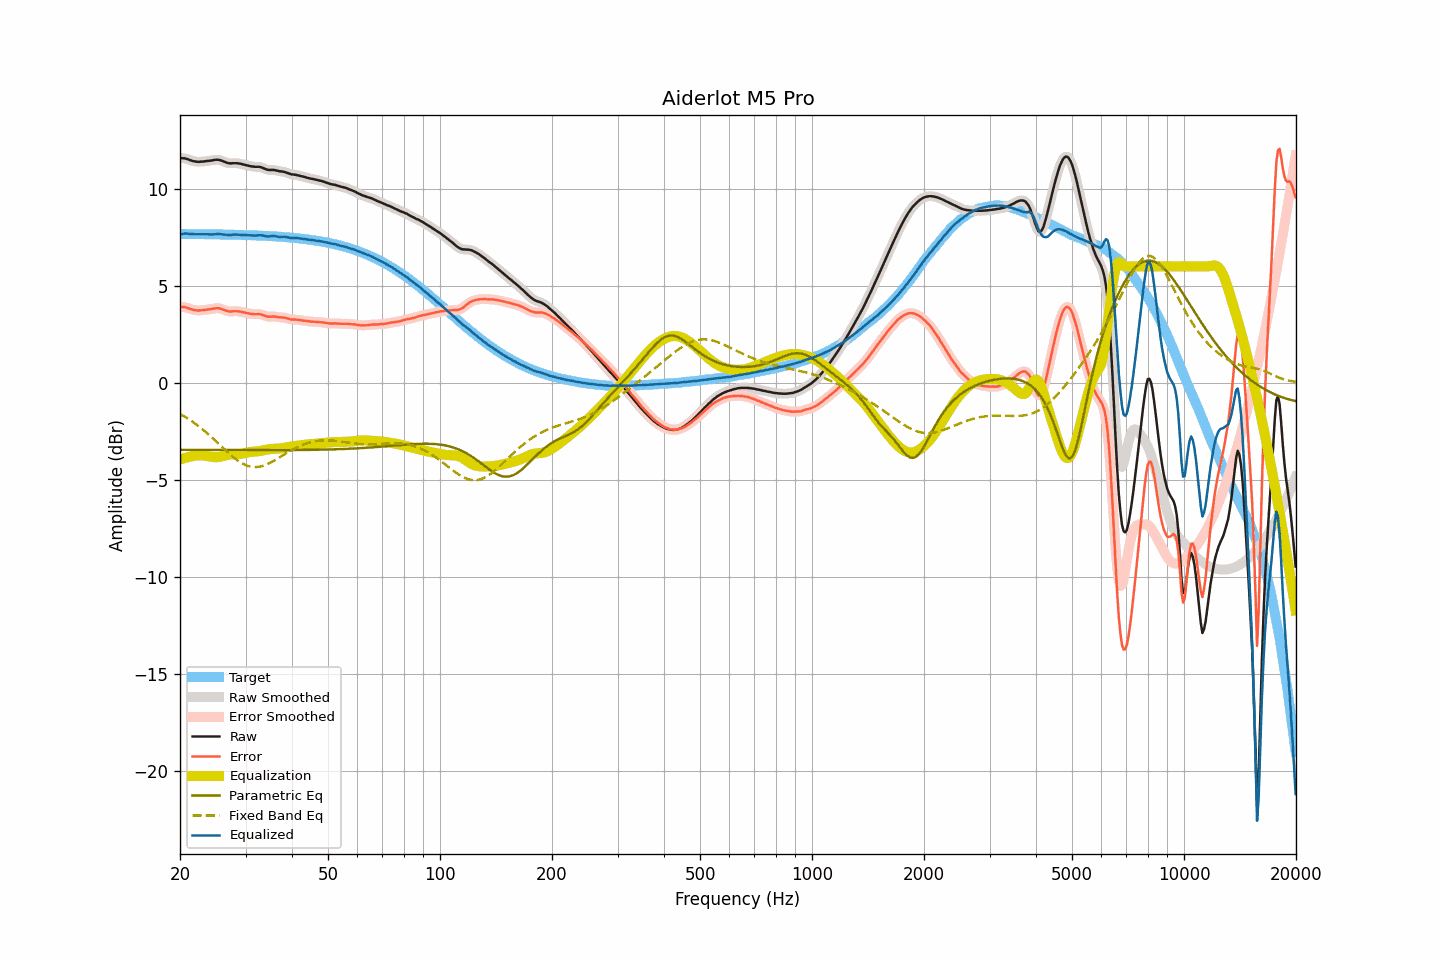

The file beside this chart, header and first rows:
frequency, raw, smoothed, error, error_smoothed, equalization, parametric_eq, fixed_band_eq, equalized_raw, equalized_smoothed, target
20.00, 11.58, 11.58, 3.92, 3.91, -3.94, -3.45, -1.60, 7.64, 7.63, 7.66
20.20, 11.57, 11.57, 3.91, 3.91, -3.92, -3.45, -1.65, 7.65, 7.66, 7.66
20.40, 11.56, 11.57, 3.90, 3.90, -3.89, -3.45, -1.70, 7.67, 7.67, 7.66
20.61, 11.56, 11.55, 3.90, 3.89, -3.87, -3.45, -1.75, 7.69, 7.68, 7.66
20.81, 11.53, 11.53, 3.87, 3.87, -3.85, -3.45, -1.80, 7.68, 7.68, 7.66
21.02, 11.51, 11.51, 3.85, 3.85, -3.83, -3.45, -1.85, 7.68, 7.68, 7.66
21.23, 11.47, 11.47, 3.81, 3.82, -3.81, -3.45, -1.90, 7.66, 7.67, 7.66
21.44, 11.45, 11.45, 3.79, 3.79, -3.79, -3.45, -1.96, 7.66, 7.65, 7.66
21.66, 11.42, 11.42, 3.76, 3.76, -3.77, -3.45, -2.02, 7.65, 7.65, 7.66
21.87, 11.40, 11.40, 3.74, 3.74, -3.75, -3.45, -2.08, 7.65, 7.65, 7.66
22.09, 11.39, 11.39, 3.73, 3.73, -3.74, -3.45, -2.14, 7.65, 7.65, 7.66
22.31, 11.38, 11.38, 3.72, 3.73, -3.73, -3.45, -2.20, 7.65, 7.65, 7.65
22.54, 11.38, 11.38, 3.73, 3.73, -3.73, -3.45, -2.26, 7.65, 7.65, 7.65
22.76, 11.39, 11.38, 3.74, 3.73, -3.73, -3.45, -2.33, 7.66, 7.65, 7.65
22.99, 11.39, 11.39, 3.74, 3.74, -3.74, -3.45, -2.39, 7.65, 7.65, 7.65
23.22, 11.40, 11.40, 3.75, 3.75, -3.75, -3.45, -2.46, 7.65, 7.65, 7.65
23.45, 11.41, 11.41, 3.76, 3.76, -3.76, -3.45, -2.53, 7.65, 7.65, 7.65
23.69, 11.42, 11.42, 3.77, 3.77, -3.77, -3.45, -2.60, 7.65, 7.65, 7.65
23.92, 11.43, 11.43, 3.78, 3.78, -3.79, -3.45, -2.68, 7.64, 7.64, 7.65
24.16, 11.44, 11.44, 3.79, 3.79, -3.80, -3.45, -2.75, 7.64, 7.64, 7.65
24.40, 11.45, 11.45, 3.80, 3.81, -3.81, -3.45, -2.83, 7.64, 7.64, 7.65
24.65, 11.47, 11.47, 3.82, 3.82, -3.82, -3.45, -2.90, 7.64, 7.64, 7.64
24.89, 11.48, 11.48, 3.84, 3.84, -3.83, -3.46, -2.98, 7.65, 7.65, 7.64
25.14, 11.49, 11.48, 3.85, 3.84, -3.83, -3.46, -3.06, 7.66, 7.65, 7.64
25.39, 11.48, 11.48, 3.84, 3.84, -3.82, -3.46, -3.13, 7.66, 7.66, 7.64
25.65, 11.46, 11.46, 3.82, 3.82, -3.81, -3.46, -3.21, 7.65, 7.65, 7.64
25.91, 11.44, 11.43, 3.80, 3.80, -3.79, -3.46, -3.29, 7.65, 7.64, 7.64
26.16, 11.40, 11.40, 3.76, 3.77, -3.77, -3.46, -3.37, 7.63, 7.64, 7.64
26.43, 11.37, 11.37, 3.74, 3.73, -3.74, -3.46, -3.45, 7.63, 7.63, 7.63
26.69, 11.34, 11.34, 3.71, 3.70, -3.72, -3.46, -3.52, 7.62, 7.62, 7.63
26.96, 11.31, 11.31, 3.68, 3.68, -3.70, -3.46, -3.60, 7.61, 7.61, 7.63
27.23, 11.30, 11.30, 3.67, 3.67, -3.69, -3.46, -3.67, 7.61, 7.61, 7.63
27.50, 11.30, 11.30, 3.67, 3.67, -3.68, -3.46, -3.75, 7.62, 7.62, 7.63
27.77, 11.31, 11.31, 3.68, 3.68, -3.68, -3.46, -3.81, 7.63, 7.63, 7.62
28.05, 11.31, 11.31, 3.69, 3.69, -3.68, -3.46, -3.88, 7.63, 7.63, 7.62
28.33, 11.31, 11.31, 3.69, 3.69, -3.68, -3.46, -3.94, 7.63, 7.63, 7.62
28.62, 11.30, 11.30, 3.68, 3.68, -3.67, -3.46, -4.01, 7.63, 7.63, 7.62
28.90, 11.29, 11.29, 3.67, 3.67, -3.67, -3.46, -4.06, 7.62, 7.62, 7.62
29.19, 11.27, 11.27, 3.66, 3.66, -3.65, -3.46, -4.11, 7.62, 7.62, 7.61
29.48, 11.25, 11.25, 3.64, 3.64, -3.64, -3.46, -4.16, 7.61, 7.61, 7.61
29.78, 11.23, 11.23, 3.62, 3.62, -3.62, -3.46, -4.20, 7.61, 7.61, 7.61
30.08, 11.21, 11.21, 3.60, 3.60, -3.60, -3.46, -4.24, 7.61, 7.61, 7.61
30.38, 11.19, 11.19, 3.59, 3.58, -3.59, -3.46, -4.27, 7.60, 7.60, 7.60
30.68, 11.17, 11.17, 3.57, 3.57, -3.57, -3.46, -4.30, 7.60, 7.60, 7.60
30.99, 11.15, 11.15, 3.55, 3.55, -3.56, -3.46, -4.32, 7.59, 7.59, 7.60
31.30, 11.14, 11.14, 3.54, 3.54, -3.55, -3.46, -4.33, 7.59, 7.59, 7.59
31.61, 11.13, 11.13, 3.54, 3.54, -3.55, -3.46, -4.34, 7.58, 7.58, 7.59
31.93, 11.12, 11.12, 3.53, 3.53, -3.54, -3.46, -4.34, 7.58, 7.58, 7.59
32.24, 11.12, 11.12, 3.53, 3.54, -3.53, -3.46, -4.33, 7.59, 7.59, 7.59
32.57, 11.12, 11.12, 3.54, 3.53, -3.52, -3.46, -4.32, 7.60, 7.60, 7.58
32.89, 11.11, 11.10, 3.53, 3.53, -3.51, -3.46, -4.31, 7.60, 7.60, 7.58
33.22, 11.08, 11.08, 3.50, 3.51, -3.49, -3.46, -4.29, 7.59, 7.59, 7.57
33.55, 11.05, 11.05, 3.48, 3.48, -3.47, -3.46, -4.26, 7.58, 7.57, 7.57
33.89, 11.01, 11.01, 3.44, 3.44, -3.46, -3.46, -4.23, 7.55, 7.55, 7.57
34.23, 10.98, 10.98, 3.42, 3.42, -3.44, -3.46, -4.20, 7.54, 7.54, 7.56
34.57, 10.96, 10.96, 3.40, 3.41, -3.43, -3.46, -4.16, 7.53, 7.54, 7.56
34.92, 10.96, 10.96, 3.41, 3.41, -3.41, -3.46, -4.12, 7.55, 7.54, 7.55
35.27, 10.96, 10.96, 3.41, 3.41, -3.40, -3.46, -4.08, 7.55, 7.55, 7.55
35.62, 10.96, 10.96, 3.42, 3.41, -3.40, -3.46, -4.03, 7.56, 7.56, 7.54
35.97, 10.95, 10.95, 3.41, 3.41, -3.40, -3.46, -3.99, 7.55, 7.55, 7.54
... 635 more rows
